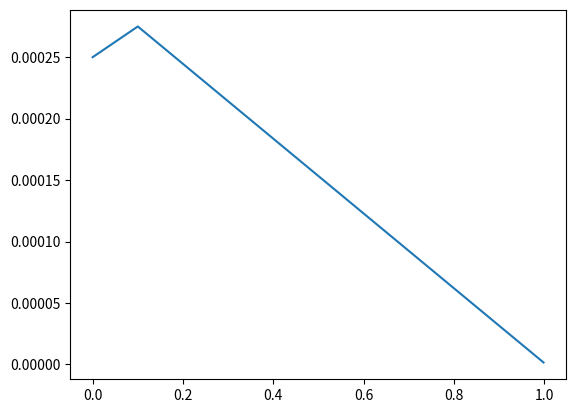

Recreate this plot in Python.
from typing import Callable

class LR_Scheduler:

    def __init__(self, initial_learning_rate : float):
        self.initial_value = initial_learning_rate

    def get_scheduler(self) -> Callable[[float], float]:
        raise NotImplementedError("Must override get_scheduler()")
    

class NoScheduler(LR_Scheduler):

    def __init__(self, initial_value):
        super().__init__(initial_value)

    def get_scheduler(self) -> Callable[[float], float]:
        """No Scheduling"""
        def schedule(progress_remaining: float) -> float:
            """:return: current learning rate"""
            return self.initial_value

        return schedule

class LinearScheduler(LR_Scheduler):

    def __init__(self, initial_value):
        super().__init__(initial_value)

    
    def get_scheduler(self) -> Callable[[float], float]:
        """
        :return: schedule that computes
        current learning rate depending on remaining progress
        """
        def schedule(progress_remaining: float) -> float:
            """
            Progress will decrease from 1 (beginning) to 0.

            :param progress_remaining:
            :return: current learning rate
            """
            return progress_remaining * self.initial_value

        return schedule
    


class ExponentialScheduler(LR_Scheduler):
    def __init__(self, initial_value: float= 2.5e-4, k: float = 3.0):
        """
        Exponential learning rate schedule.
        :param initial_value: Initial learning rate.
        :param k:  Exponential factor (higher = sharper decay near end).
        """
        super().__init__(initial_value)
        self.k = k

    def get_scheduler(self) -> Callable[[float], float]:
        """
        Exponential learning rate schedule.
        :return: schedule that computes
        current learning rate depending on remaining progress
        """
        def schedule(progress_remaining: float) -> float:
            """
            Progress will decrease from 1 (beginning) to 0.

            The learning rate is scaled by progress_remaining raised to power k:
            - At start (progress = 1.0): lr = initial_value
            - At end (progress = 0.0): lr = 0

            :param progress_remaining: Remaining training progress (from 1 to 0)
            :return: current learning rate
            """
            return self.initial_value * (progress_remaining ** self.k)

        return schedule
    
class DropoffScheduler(LR_Scheduler):
    def __init__(self, initial_learning_rate = 2.5e-4, scheduling_beginn : float = 0.5, scheduling_type : str = "linear", propagate_progress : bool = False):
        """
        Combines linear or exponential scheduling with waiting period form [0, scheduling_beginn], durining which no scheduling happens.
        :param initial_learning_rate initial learning rate
        :param scheduling_beginn : progress-percentage at which scheduling starts
        :param scheduling_type : type of scheduling that starts at that percentage
        :param propagate_progress : If True, propagates the progress already done from [0, scheduling_beginn] to the selected schedular. If not, it suggests the scheduler, that the
        progress is at 0, although it is at scheduling_beginn (This means there is no sharp dropoff after initial phase)
        """
        super().__init__(initial_learning_rate)
        self.scheduling_beginn = scheduling_beginn
        self.scheduler : Callable = None
        if scheduling_type == "linear":
            self.scheduler = LinearScheduler(initial_learning_rate).get_scheduler()
        elif scheduling_type == "exponential":
            self.scheduler = ExponentialScheduler(initial_learning_rate).get_scheduler()
        else:
            raise ValueError(f"Scheduling-type '{scheduling_type}' not kown.")
        self.propagate_progress = propagate_progress
        

    def get_scheduler(self) -> Callable[[float], float]:
        """Returns a scheduler that does not change learning rate as long as n_steps < total_steps * scheduling_begin. Afterwards, it employs a 
        scheduler of selected type."""

        def schedule(progress_remaining : float) -> float:
            progress_remaining = 1 - progress_remaining # i actually want the progress to go from 0 (start) to 1 (end)
            
            if progress_remaining < self.scheduling_beginn:
                return self.initial_value
            else:
                progress_remaining = progress_remaining if self.propagate_progress else progress_remaining - self.scheduling_beginn
                return self.scheduler(1 - progress_remaining)
            
        return schedule

class TriangleScheduler(LR_Scheduler):
    """
    A learning rate scheduler that follows a triangular policy.

    The learning rate starts off at a specified value, then increases linearly until it reaches its peak, 
    then it decreases until it reaches its lowpoint
    """
     
    def __init__(self, initial_learning_rate : float, max_value : float = 0.0004, min_value : float = 0, progress_at_peak : float = 0.1):
        """
        Args:
            initial_learning_rate (float)   : Starting value of the learning rate
            max_value (float)               : Maximal value of the learning rate (is reached once progress == progress_at_peak)
            min_value (float)               : Minimal value of the learning rate (is reached once progress == 1 aka. training is done)
            progress_at_peak (float) €[0,1] : Specifies the amount of progress at which the scheduler schould reach its peak

                                LR
                    max_value   |  /\
                                | /  \ 
        initial_learning_rate   |/    \
                                |      \
                    min value   |       \
                                ----|-----> progress
                                    |
                                progress_at_peak
        """
        assert 0 <= progress_at_peak <1 
        super().__init__(initial_learning_rate)
        self.progress_at_peak = progress_at_peak
        self.max_value = max_value
        self.min_value = min_value

        self.current_lr = self.initial_value
    
    def get_scheduler(self) -> Callable[[float], float]:
        """
    
        """
        def schedule(progress_remaining: float) -> float:
            """
            Progress will decrease from 1 (beginning) to 0.
            """
            progress_remaining = 1 - progress_remaining #make it go from 0 to 1
            if progress_remaining <= self.progress_at_peak:
                self.current_lr = self.initial_value + (self.max_value - self.initial_value) * (progress_remaining / self.progress_at_peak)
            else:
                factor = (progress_remaining - self.progress_at_peak) / (1 - self.progress_at_peak)
                self.current_lr = self.max_value - (self.max_value - self.min_value) * factor
    
            return self.current_lr

        return schedule
    
    

if __name__ ==  "__main__":
    from matplotlib import pyplot as plt

    lr = TriangleScheduler(initial_learning_rate=2.5e-4, max_value  = 2.75e-4, min_value = 1e-6,progress_at_peak = 0.1)
    f = lr.get_scheduler()
    r = []
    total_steps = 500
    for i in range(total_steps):
        r.append(f(1 - i / total_steps))
    
    plt.plot([i / total_steps for i in range(total_steps)], r)
    plt.show()
